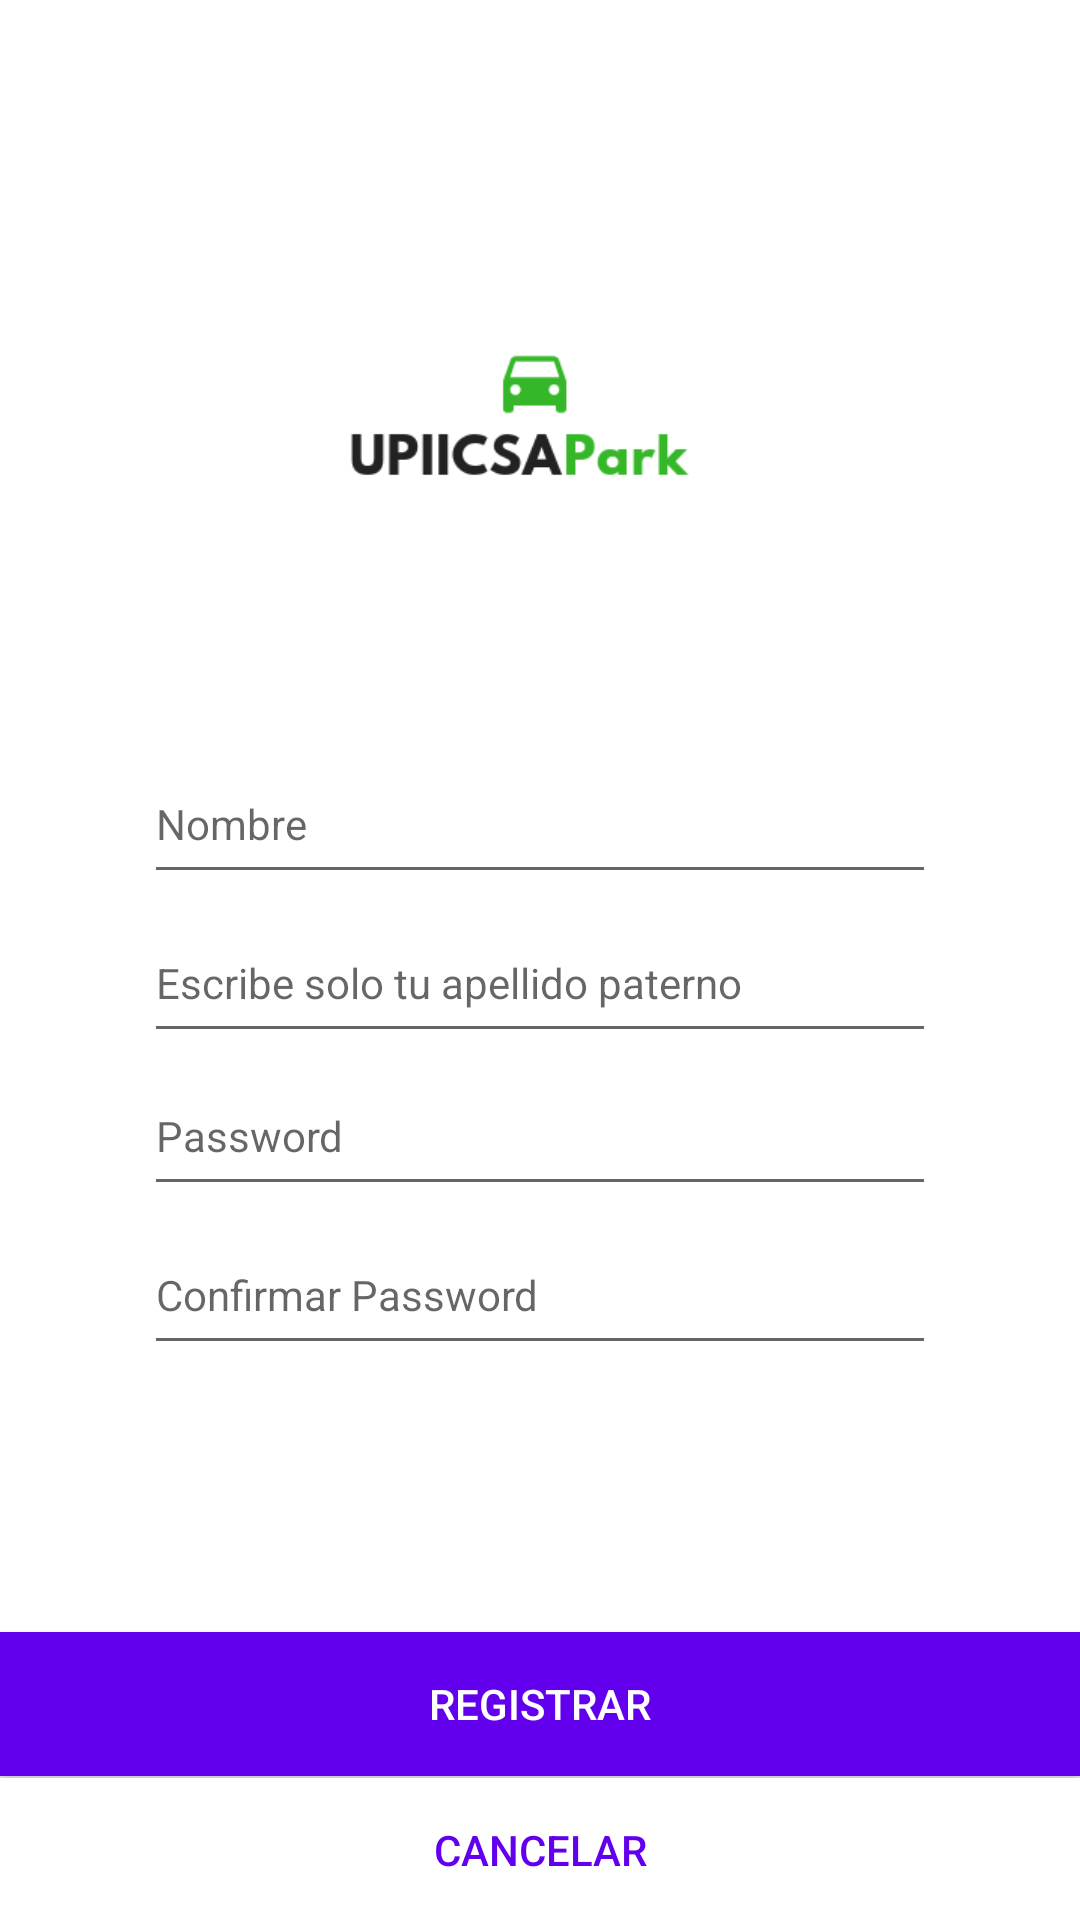

Produce the Android XML layout that renders to this screen, including the resource entries it uses.
<!-- AndroidManifest.xml: application theme AppTheme -->
<!-- res/layout/activity_registrar.xml -->
<?xml version="1.0" encoding="utf-8"?>
<RelativeLayout xmlns:android="http://schemas.android.com/apk/res/android"
    xmlns:app="http://schemas.android.com/apk/res-auto"
    xmlns:tools="http://schemas.android.com/tools"
    android:layout_width="match_parent"
    android:layout_height="match_parent"
    android:background="@android:color/background_light"
    tools:context=".Registrar">

    <ImageView
        android:id="@+id/imageView"
        android:layout_width="253dp"
        android:layout_height="223dp"
        android:layout_alignParentStart="true"
        android:layout_alignParentLeft="true"
        android:layout_alignParentTop="true"
        android:layout_alignParentEnd="true"
        android:layout_alignParentRight="true"
        android:layout_alignParentBottom="true"
        android:layout_centerHorizontal="true"
        android:layout_marginStart="76dp"
        android:layout_marginLeft="76dp"
        android:layout_marginTop="87dp"
        android:layout_marginEnd="81dp"
        android:layout_marginRight="81dp"
        android:layout_marginBottom="420dp"
        app:srcCompat="@drawable/park" />


    <EditText
        android:id="@+id/nombre"
        android:layout_width="315dp"
        android:layout_height="50dp"
        android:layout_alignParentStart="true"
        android:layout_alignParentLeft="true"
        android:layout_alignParentEnd="true"
        android:layout_alignParentRight="true"
        android:layout_alignParentBottom="true"
        android:layout_gravity="center"
        android:layout_marginStart="48dp"
        android:layout_marginLeft="48dp"
        android:layout_marginEnd="48dp"
        android:layout_marginRight="48dp"
        android:layout_marginBottom="342dp"
        android:hint="Nombre"
        android:maxLength="10"
        android:textSize="14sp" />

    <EditText
        android:id="@+id/apaterno"
        android:layout_width="267dp"
        android:layout_height="50dp"
        android:layout_alignParentStart="true"
        android:layout_alignParentLeft="true"
        android:layout_alignParentEnd="true"
        android:layout_alignParentRight="true"
        android:layout_alignParentBottom="true"
        android:layout_gravity="center"
        android:layout_marginStart="48dp"
        android:layout_marginLeft="48dp"
        android:layout_marginEnd="48dp"
        android:layout_marginRight="48dp"
        android:layout_marginBottom="289dp"
        android:hint="Escribe solo tu apellido paterno"
        android:maxLength="6"
        android:textSize="14sp" />

    <EditText
        android:id="@+id/password"
        android:layout_width="267dp"
        android:layout_height="50dp"
        android:layout_alignParentStart="true"
        android:layout_alignParentLeft="true"
        android:layout_alignParentEnd="true"
        android:layout_alignParentRight="true"
        android:layout_alignParentBottom="true"
        android:layout_gravity="center"
        android:layout_marginStart="48dp"
        android:layout_marginLeft="48dp"
        android:layout_marginEnd="48dp"
        android:layout_marginRight="48dp"
        android:layout_marginBottom="238dp"
        android:hint="Password"
        android:inputType="textPassword"
        android:maxLength="20"
        android:textSize="14sp" />

    <EditText
        android:id="@+id/txtConfirmar"
        android:layout_width="267dp"
        android:layout_height="50dp"
        android:layout_alignParentStart="true"
        android:layout_alignParentLeft="true"
        android:layout_alignParentEnd="true"
        android:layout_alignParentRight="true"
        android:layout_alignParentBottom="true"
        android:layout_gravity="center"
        android:layout_marginStart="48dp"
        android:layout_marginLeft="48dp"
        android:layout_marginEnd="48dp"
        android:layout_marginRight="48dp"
        android:layout_marginBottom="185dp"
        android:hint="Confirmar Password"
        android:inputType="textPassword"
        android:maxLength="20"
        android:textSize="14sp" />

    <Button
        android:layout_width="match_parent"
        android:layout_height="wrap_content"
        android:layout_alignParentBottom="true"
        android:layout_marginBottom="48dp"
        android:background="@color/colorPrimary"
        android:id="@+id/btnRegistrar"
        android:text="registrar"
        android:textColor="#ffffff" />

    <Button
        android:layout_width="match_parent"
        android:layout_height="wrap_content"
        android:layout_alignParentBottom="true"
        android:layout_marginTop="1dp"
        android:layout_marginBottom="-1dp"
        android:background="#ffffff"
        android:onClick="cancelar"
        android:text="Cancelar"
        android:textColor="@color/colorPrimary" />




</RelativeLayout>
<!-- resources referenced by this layout -->
<resources>
  <!-- drawable park: png bitmap (drawable, 20347 bytes) -->
  <style name="AppTheme" parent="Theme.AppCompat.Light.NoActionBar">
          
          <item name="colorPrimary">@color/colorPrimary</item>
          <item name="colorPrimaryDark">@color/colorPrimary</item>
          <item name="colorAccent">@color/colorPrimary</item>
      </style>
  <!-- not gathered from this repository: default colours our renderer supplied (Android Studio template values) -->
  <color name="colorPrimary">#FF6200EE</color>
</resources>
